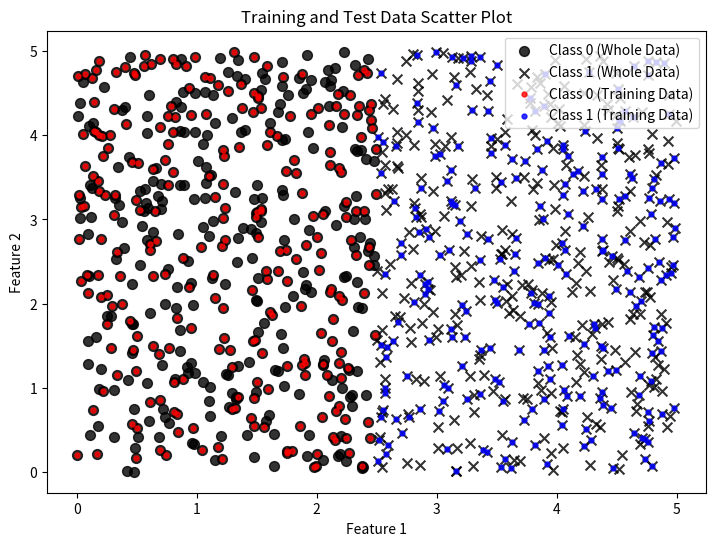
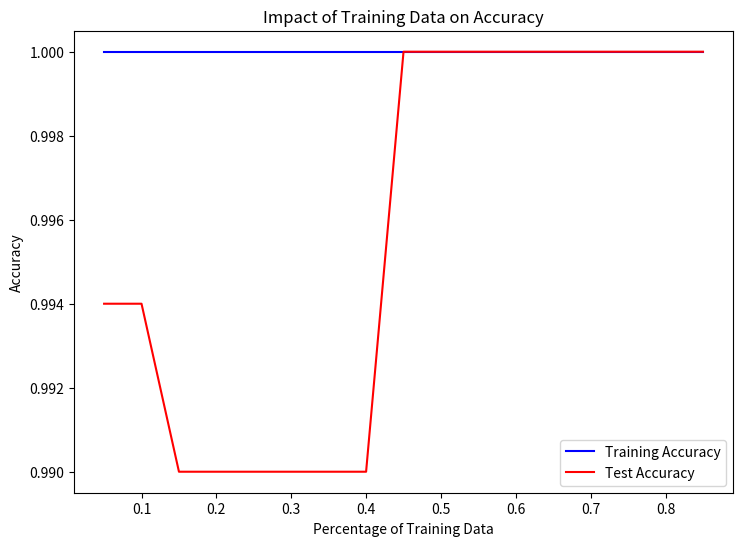

Reproduce these figures in Python, in order.
from __future__ import print_function
import numpy as np
import matplotlib.pyplot as plt
import numpy.matlib
import random

# =============================
#  Function Definitions
# =============================

def plot(matrix, weights=None, title="Prediction Matrix"):
    """
    Plots the data points along with decision boundary if weights are provided.
    Supports both 1D and 2D feature spaces.
    """
    if len(matrix[0]) == 3:  # Case: 1D input features
        fig, ax = plt.subplots()
        ax.set_title(title)
        ax.set_xlabel("Feature 1")
        ax.set_ylabel("Classifications")

        if weights is not None:  # Plot decision boundary if weights exist
            x_min, x_max = 0.0, 1.1
            y_min, y_max = -0.1, 1.1
            xs, ys = np.meshgrid(np.arange(x_min, x_max, 0.001),
                                 np.arange(y_min, y_max, 0.001))
            zs = np.array([predict([1.0, x], weights) for x in xs.ravel()])
            zs = zs.reshape(xs.shape)
            plt.contourf(xs, ys, zs, levels=[-1, -0.0001, 0, 1], colors=('b', 'r'), alpha=0.1)

        # Separate data points into two classes for visualization
        c1_data, c0_data = [[], []], [[], []]
        for i in range(len(matrix)):
            cur_x, cur_y = matrix[i][1], matrix[i][-1]
            if cur_y == 1:
                c1_data[0].append(cur_x)
                c1_data[1].append(1.0)
            else:
                c0_data[0].append(cur_x)
                c0_data[1].append(0.0)

        plt.scatter(c0_data[0], c0_data[1], s=40.0, c='r', label='Class -1')
        plt.scatter(c1_data[0], c1_data[1], s=40.0, c='b', label='Class 1')
        plt.legend(fontsize=10)
        plt.show()
        return

    if len(matrix[0]) == 4:  # Case: 2D input features
        fig, ax = plt.subplots()
        ax.set_title(title)
        ax.set_xlabel("Feature 1")
        ax.set_ylabel("Feature 2")

        if weights is not None:  # Plot decision boundary if weights exist
            xs, ys = np.meshgrid(np.arange(0.0, 5, 0.1),
                                 np.arange(0.0, 5, 0.1))
            zs = np.array([predict([1.0, x, y], weights) for x, y in zip(xs.ravel(), ys.ravel())])
            zs = zs.reshape(xs.shape)
            plt.contourf(xs, ys, zs, levels=[-1, -0.0001, 0, 1], colors=('b', 'r'), alpha=0.1)

        # Separate data points into two classes for visualization
        c1_data, c0_data = [[], []], [[], []]
        for i in range(len(matrix)):
            cur_x, cur_y, cur_label = matrix[i][1], matrix[i][2], matrix[i][-1]
            if cur_label == 1:
                c1_data[0].append(cur_x)
                c1_data[1].append(cur_y)
            else:
                c0_data[0].append(cur_x)
                c0_data[1].append(cur_y)

        plt.scatter(c0_data[0], c0_data[1], s=40.0, c='r', label='Class -1')
        plt.scatter(c1_data[0], c1_data[1], s=40.0, c='b', label='Class 1')
        plt.legend(fontsize=10)
        plt.show()
        return

    print("Matrix dimensions not supported.")

def GenerateSyntheticFn1(UBx, LBx, N1, N2):
    """
    Generates synthetic 2D data points for two different classes.
    """
    # Generate Class 1
    x1 = (UBx[0] - LBx[0]) / 2 + np.random.rand(1, int(N1)) * ((UBx[0] - LBx[0]) / 2)
    x2 = np.random.rand(1, int(N1)) * (UBx[1] - LBx[1])
    C1 = np.hstack([x1.T, x2.T])

    # Generate Class 2
    x1 = np.random.rand(1, int(N2)) * (UBx[0] - LBx[0]) / 2
    x2 = np.random.rand(1, int(N2)) * (UBx[1] - LBx[1])
    C2 = np.hstack([x1.T, x2.T])

    Patterns = np.vstack([C1, C2])
    Labels = np.r_[np.ones((int(N1), 1)), np.zeros((int(N2), 1))]

    return Patterns, Labels

def predict(inputs, weights):
    """
    Computes weighted sum and applies step function for classification.
    """
    return 1.0 if np.dot(inputs, weights) >= 0 else 0.0

def UpdateWeights(Matrix, weights, l_rate):
    """
    Updates weights using the Perceptron Learning Rule.
    """
    for i in range(len(Matrix)):
        prediction = predict(Matrix[i][:-1], weights)
        error = Matrix[i][-1] - prediction
        weights += l_rate * error * Matrix[i][:-1]
    return weights

def accuracy(Matrix, weights):
    """
    Computes classification accuracy on given dataset.
    """
    correct_preds = sum(predict(row[:-1], weights) == row[-1] for row in Matrix)
    return correct_preds / len(Matrix)

# =============================
#  Generate Synthetic Data
# =============================

np.random.seed(1)
N = 1000  # Number of total samples
dim = 2
UBx, LBx = np.array([5, 5]), np.array([0, 0])
ImbalanceRatio = 0.5
N1, N2 = int(N * ImbalanceRatio), N - int(N * ImbalanceRatio)

Patterns, Labels = GenerateSyntheticFn1(UBx, LBx, N1, N2)

# Prepare dataset
matrix = np.c_[np.ones([Patterns.shape[0], 1]), Patterns, Labels]
np.random.shuffle(matrix)
# =============================
#  Train-Test Split
# =============================

train_size = int(0.5 * matrix.shape[0])
TrainingData, TestData = matrix[:train_size, :3], matrix[train_size:, :3]
TrainingLabels, TestLabels = matrix[:train_size, 3], matrix[train_size:, 3]

plt.figure(figsize=(8.5, 6), dpi=130)
# Scatter plot for the entire dataset
plt.scatter(x=matrix[matrix[:, -1] == 0, 1], 
            y=matrix[matrix[:, -1] == 0, 2], 
            color='black', marker='o', s=50, alpha=8/10, label='Class 0 (Whole Data)')

plt.scatter(x=matrix[matrix[:, -1] == 1, 1], 
            y=matrix[matrix[:, -1] == 1, 2], 
            color='black', marker='x', s=50, alpha=8/10, label='Class 1 (Whole Data)')

# Scatter plot for training data
plt.scatter(x=TrainingData[TrainingLabels == 0, 1], 
            y=TrainingData[TrainingLabels == 0, 2], 
            color='red', marker='.', s=50, alpha=8/10, label='Class 0 (Training Data)')

plt.scatter(x=TrainingData[TrainingLabels == 1, 1], 
            y=TrainingData[TrainingLabels == 1, 2], 
            color='blue', marker='.', s=50, alpha=8/10, label='Class 1 (Training Data)')

# Adding legend
plt.legend()
plt.xlabel('Feature 1')  # Optional: label for x-axis
plt.ylabel('Feature 2')  # Optional: label for y-axis
plt.title('Training and Test Data Scatter Plot')  # Optional: title for the plot
plt.show()

# =============================
#  Train Perceptron Model
# =============================

nb_epoch = 110  # Number of training iterations
l_rate = 0.05  # Learning rate
weights = np.array([0.2, 1.0, -1.0])  # Initial weights

Percentages = np.arange(0.05, 0.9, 0.05)
FinalTrainingAcc, FinalTestAcc = np.zeros(len(Percentages)), np.zeros(len(Percentages))

for i, per in enumerate(Percentages):
    subset_size = int(per * TrainingData.shape[0])
    SubsetTrainData, SubsetTrainLabels = TrainingData[:subset_size], TrainingLabels[:subset_size]
    Matrix = np.c_[SubsetTrainData, SubsetTrainLabels]
    TestMatrix = np.c_[TestData, TestLabels]

    for epoch in range(nb_epoch):
        weights = UpdateWeights(Matrix, weights, l_rate)

    FinalTrainingAcc[i] = accuracy(Matrix, weights)
    FinalTestAcc[i] = accuracy(TestMatrix, weights)

# =============================
#  Plot Accuracy vs Training Data
# =============================

plt.figure(figsize=(8.5, 6), dpi=130)
plt.plot(Percentages, FinalTrainingAcc, color='blue', label='Training Accuracy')
plt.plot(Percentages, FinalTestAcc, color='red', label='Test Accuracy')
plt.xlabel('Percentage of Training Data')
plt.ylabel('Accuracy')
plt.legend()
plt.title('Impact of Training Data on Accuracy')
plt.show()
